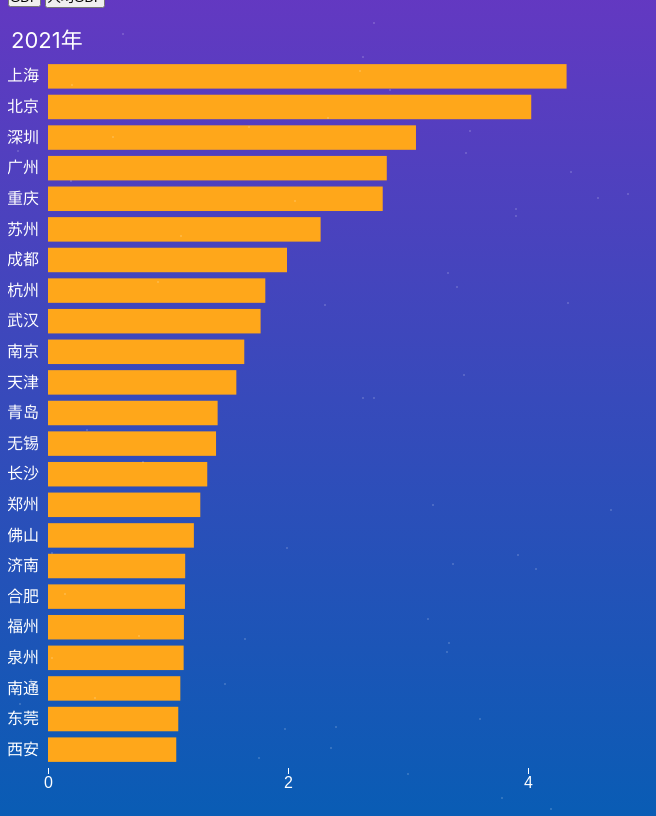
D3 v4 page, settled after 480 driven frames (8 s of simulated time); the page loaded 1 data file(s).


// ── assets/js/charts.js
// bar sub title
legend.append("g")
    .attr("class", "title")
    .append("text")
    .attr("x", titleOffset)
    .text("2021年")
    .attr("class", "bar_chart_title")

// add dot legend
legend.selectAll("circle")
    .data(legendLabels)
    .enter().append("circle")
    .attr("cx", function(d, i) {
        return spaceBetween * i - 40;
    })
    .attr("cy", -10)
    .attr("r", 5)
    .attr("class", function(d) {
        return d.class
    })
    .attr('opacity', 0);

// add legend words
legend.append("g")
    .selectAll("text")
    .data(legendLabels)
    .enter().append("text")
    .attr("x", function(d, i) {
        return spaceBetween * i - 30;
    })
    .attr("y", -6)
    .text(function(d) {
        return d.label
    })
    .attr("class", function(d) {
        return d.class
    })
    .attr('opacity', 0)

d3.csv('assets/data/data.csv', function(d) {
    d.risk = +d.risk;
    d.return = +d.return;
    d.equity = +d.equity;
    d.interest = +d.interest;
    return d;
}, function(data) {

    data = data.sort(function(a, b) {
        return a.gdp2021 - b.gdp2021;
    })

    xScaleScatter.domain([0, d3.max(data, function(d) {
        return d.equity;
    })]).nice();
    xScaleBar.domain([0, d3.max(data, function(d) {
        return d.gdp2021;
    })]).nice();
    yScaleScatter.domain([0, d3.max(data, function(d) {
        return d.equity;
    })]).nice();
    yScaleBar.domain(data.map(function(d) {
        return d.id;
    }));

    var xAxis = g.append("g")
        .attr("class", "axis axis--x")
        .attr("transform", "translate(0," + height + ")")
        .call(d3.axisBottom(xScaleBar).ticks(3));

    xAxis.select(".domain").remove();

    xAxis.selectAll(".tick")
        .attr("y", 20)
        .attr("x", 0);

    var yAxisBar = g.append("g")
        .attr("class", "axis axis--y")
        .call(d3.axisLeft(yScaleBar));

    yAxisBar.select(".domain").remove();

    // 加两个圈圈之间的线
    lollipopsGroup = layer1.append("g")
        // .attr("transform", "translate(" + margin.left + "," + margin.top + ")")
        .attr("class", "lollipops");

    lollipops = lollipopsGroup.selectAll("g")
        .data(data)
        .enter().append("g")
        .attr("class", "lollipop")
        .attr("transform", function(d) {
            return "translate(0," + (yScaleBar(d.id) + (yScaleBar.bandwidth() / 2)) + ")";
        })
        .attr("style", "display: none")

    lollipops.append("path")
        .attr("class", "lollipop-line")
        .attr("d", lollipopLinePath);

    startCircles = lollipops.append("circle")
        .attr("class", "lollipop-start")
        .attr("r", function(d) {
            return d.return == "" ? null : 10;
        })
        .attr("cx", function(d) {
            return d.return == "" ? null : xScaleScatter(d.return);
        })
        .on("mouseover", function(d) {
            tooltipShow(d);
            d3.select(this)
            .attr("fill", "#F8786B");
        })
        .on("mouseout", function(d) {
            tooltip.style("display", "none")
            d3.select(this).transition().duration(250)
            .attr("fill", "#ffa71a")
        });;

    medianCircles = lollipops.append("circle")
        .attr("class", "lollipop-median")
        .attr("r", function(d) {
            if (d.risk == "") {
                return null;
            } else {
                return 10;
            }
        })
        .attr("cx", function(d) {
            if (d.risk == "") {
                return null;
            } else {
                return xScaleScatter(d.risk);
            }
        })

    var bars = layer2.append("g")
        .attr("transform", "translate(" + margin.left + "," + margin.top + ")")
        .selectAll('.bar')
        .data(data)
        .enter()
        .append("rect")
        .attr("class", "bar")
        .attr("cursor", "pointer")
        .attr("fill", function (d) { return idScale(d.id); })
        .attr("rx", 20)
        .attr("ry", 20)
        .attr("width", 20)
        .attr("y", function (d) { return yScaleScatter(d.return) - 10; })
        .attr("height", 20)
        .attr("x", function (d) { return xScaleScatter(d.risk) - 10; })
        .on("mouseover", function(d) {
            tooltipShow(d);
            d3.select(this)
            .attr("fill", "#F8786B");
        })
        .on("mouseout", function(d) {
            tooltip.style("display", "none")
            d3.select(this).transition().duration(250)
            .attr("fill", "#ffa71a")
        });


    var previousChartType = "bar";

    drawBar();

    d3.select("#scatter").on("click", function() {
        drawScatter();
    });

    d3.select("#bar").on("click", function() {
        drawBar();
    });

    function drawScatter() {
        d3.select("#summary").text(scatterWords);

        d3.selectAll(".tick").remove();

        data = data.sort(function(a, b) {
            return a.equity-b.equity;
        })

        yScaleBar.domain(data.map(function(d) {
            return d.id;
        }));

        var yAxisBar = g.append("g")
        .attr("class", "axis axis--y")
        .call(d3.axisLeft(yScaleBar));

        yAxisBar.select(".domain").remove();
        
        d3.transition()
            .duration(DURATION)
            .selectAll('.bar_chart_title').attr('opacity', 0);

        d3.transition()
            .duration(DURATION)
            .selectAll('.dot_chart_legend').attr('opacity', 1);

        xAxis.transition()
            .duration(DURATION)
            .call(d3.axisBottom(xScaleScatter).ticks(3));

        xAxis.select(".domain").remove();

        // 加两个圈圈之间的线
        lollipopsGroup = layer1.append("g")
        .attr("transform", "translate(" + margin.left + "," + margin.top + ")")
        .attr("class", "lollipops")
        .attr('opacity', 0);

        lollipops = lollipopsGroup.selectAll("g")
        .data(data)
        .enter().append("g")
        .attr("class", "lollipop")
        .attr("transform", function(d) {
            return "translate(0," + (yScaleBar(d.id) + (yScaleBar.bandwidth() / 2)) + ")";
        })

        lollipops.append("path")
        .attr("class", "lollipop-line")
        .attr("d", lollipopLinePath);

        startCircles = lollipops.append("circle")
        .attr("class", "lollipop-start")
        .attr("r", function(d) {
            return d.return == "" ? null : 10;
        })
        .attr("cx", function(d) {
            return d.return == "" ? null : xScaleScatter(d.return);
        });

        medianCircles = lollipops.append("circle")
        .attr("class", "lollipop-median")
        .attr("r", function(d) {
            if (d.risk == "") {
                return null;
            } else {
                return 10;
            }
        })
        .attr("cx", function(d) {
            if (d.risk == "") {
                return null;
            } else {
                return xScaleScatter(d.risk);
            }
        });

        d3.transition()
            .duration(3 * DURATION)
            .selectAll('.lollipops').attr('opacity', 1);


        bars.transition()
            .duration(previousChartType === "bar" ? DURATION : 0)
            .delay(DURATION/4)
            .style("opacity", 1)
            .attr("rx", 10)
            .attr("ry", 10)
            .attr("width", 20)
            .attr("x", function(d) {
                return xScaleScatter(d.equity) - 10;
            })
            .attr("height", 20)
            .attr("y", function(d) {
                return yScaleBar(d.id) + yScaleBar.bandwidth() / 2;
            })
            .transition()
            .duration(previousChartType === "bar" ? DURATION : 0)
            .attr("y", function(d) {
                d3.select(this).raise().raise().raise().raise().raise(); 
                return yScaleBar(d.id);
            });

        previousChartType = "scatter";
    }

    function drawBar() {
        d3.select("#summary").text(barWords);

        d3.selectAll(".tick").remove();

        data = data.sort(function(a, b) {
            return a.gdp2021-b.gdp2021;
        })

        yScaleBar.domain(data.map(function(d) {
            return d.id;
        }));

        var yAxisBar = g.append("g")
        .attr("class", "axis axis--y")
        .call(d3.axisLeft(yScaleBar));

        yAxisBar.select(".domain").remove();

        d3.transition()
            .duration(DURATION).delay(DURATION)
            .selectAll('.lollipop').attr("style", "display: none");
        
        d3.transition().delay(DURATION)
            .duration(DURATION)
            .selectAll('.bar_chart_title').attr('opacity', 1);

        d3.transition()
            .duration(DURATION).delay(DURATION)
            .selectAll('.dot_chart_legend').attr('opacity', 0);

        xAxis.transition()
            .duration(DURATION)
            .delay(3 * DURATION)
            .call(d3.axisBottom(xScaleBar).ticks(3));

        xAxis.select(".domain").remove();

        // yAxisScatter.transition()
        //     .duration(DURATION)
        //     .attr('opacity', 0);

        yAxisBar.transition()
            .duration(DURATION)
            .attr('opacity', 1);

        bars.transition()
            .duration(previousChartType === "scatter" ? DURATION : 0)
            .attr("y", function(d) {
                return yScaleBar(d.id) + yScaleBar.bandwidth() / 2 - 10;
            })
            .transition()
            .duration(previousChartType === "scatter" ? DURATION : 0)
            .attr("y", function(d) {
                return yScaleBar(d.id);
            })
            .attr("height", yScaleBar.bandwidth())
            .attr("rx", 0)
            .attr("ry", 0)
            .attr("x", function(d) {
                return xScaleBar(0);
            })
            .attr("width", function(d) {
                return xScaleBar(d.gdp2021);
            })
            .transition()
            .duration(previousChartType === "scatter" ? DURATION : 0)
            .style("opacity", 1)
            // .on("mouseout", tooltipHide);

        previousChartType = "bar";
    }

    function tooltipShow(d) {
        num = previousChartType == "bar" ? d.gdp2021 : d.equity;
        num = parseFloat(num).toFixed(2)
        num = previousChartType == "bar" ? num + "万亿元" : num + "万元"
        tooltip.html("GDP<br>" + num);

        var x = d3.event.pageX;
        if(x > width-50) x=width-50;
        var y = d3.event.pageY;
        $(".tooltip").css("left", x)
        .css("top",y)
        .css("display", "inline-block")
        .css("opacity", "0.9")
        .show();
    }

      
});

// window.addEventListener('resize', function() {
//     resize_ele.resize();
// });
// ── assets/js/data.js
var data_bar = [
    
];


var siteWidth = $(window).width();
var siteHeight = $(document).height();
for (i = 0; i <= 100; i++) {
  var start = $('<div>')
  .addClass('star star_'+i)
  .css({
    top: Math.floor(Math.random()*siteHeight),
    left: Math.floor(Math.random()*siteWidth)
  })
  .appendTo('.stars');
}
// ── assets/js/var.js
var legendLabels = [{
    label: "2007年",
    class: "lollipop-start dot_chart_legend"
},
{
    label: "2014年",
    class: "lollipop-median dot_chart_legend"
},
{
    label: "2021年",
    class: "lollipop-end dot_chart_legend"
}
];

var legendX = 53,
legendY = 40,
spaceBetween = 80,
titleOffset = -50;

var DURATION = 500;

var margin = {
    top: 50,
    right: 100,
    bottom: 40,
    left: 40
};

var svg = d3.select("#chart");

var width = +document.body.clientWidth;
var height = 800 - margin.top - margin.bottom;

document.querySelector("#chart").setAttribute('width', width);

var g = svg.append("g")
    .attr("transform", "translate(" + margin.left + "," + margin.top + ")");

var xScaleScatter = d3.scaleLinear()
    .range([0, width - margin.right]);

var xScaleBar = d3.scaleLinear()
    .range([0, width - margin.right]);

var yScaleScatter = d3.scaleLinear()
    .range([height, 0]);

var yScaleBar = d3.scaleBand()
    .range([height, 0])
    .padding(0.2);

var idScale = d3.scaleOrdinal()
    .range([
        // '#6aedc7', //green
        // '#39c2c9', //blue
        // '#ffce00' //yellow
        '#ffa71a', //orange
        // '#f866b9', //pink
        // '#998ce3' //purple
    ]);

var lineGenerator = d3.line();

var axisLinePath = function(d) {
    return lineGenerator([
        [xScaleScatter(d) + 0.5, 0],
        [xScaleScatter(d) + 0.5, height]
    ]);
};

var lollipopLinePath = function(d) {
    if (d.return != "") {
        return lineGenerator([
            [xScaleScatter(d.return), 0],
            [xScaleScatter(d.equity), 0]
        ])
    } else {
        return lineGenerator([
            [xScaleScatter(d.risk), 0],
            [xScaleScatter(d.equity), 0]
        ])
    }
};

// dot plot的legend
var legend = svg.append("g")
.attr("transform", "translate(" + [legendX, legendY] + ")");

// variable for tooltip 
var tooltip = d3.select(".tooltip");

var layer1 = svg.append('g');
var layer2 = svg.append('g');

var scatterWords = "点击最右方圆圈，了解详情"
var barWords = "点击柱形图，了解详情"

### data: assets/data/data.csv
?id, risk, return, equity, gdp2021
上海, 10.3, 6.4, 17.36, 4.321
北京, 10.6, 6.2, 18.4, 4.027
广州, 10.8, 7, 15.04, 2.823
深圳, 13, 7.8, 17.37, 3.066
重庆, 4.8, 1.7, 8.688, 2.789
苏州, 11.4, 7, 17.75, 2.272
成都, 6.1, 2.5, 9.462, 1.992
武汉, 9.8, 3.6, 13.53, 1.772
天津, 7.5, 3.8, 11.43, 1.57
杭州, 9.5, 5.2, 14.99, 1.811
南京, 10.2, 5.4, 17.45, 1.636
青岛, 8.8, , 13.78, 1.414
无锡, 11.8, 6.6, 18.74, 1.4
长沙, 9.4, 3.8, 12.96, 1.327
郑州, 6.7, 3.4, 10.01, 1.269
佛山, 9, 5.9, 12.65, 1.216
济南, 8.2, , 12.25, 1.143
合肥, 6.5, 2.4, 12.12, 1.141
福州, 7, 3, 13.53, 1.132
泉州, 7, 3, 12.82, 1.13
南通, 7.7, 3, 14.26, 1.103
西安, 5.9, 2.2, 8.369, 1.069
东莞, 6.3, 4.5, 10.33, 1.086